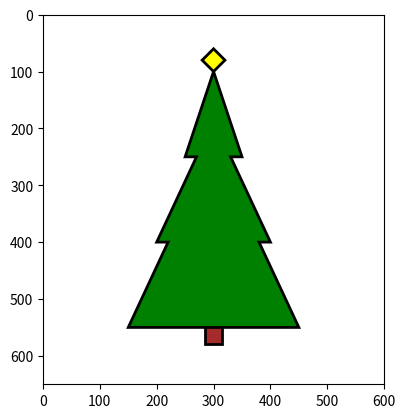

Here is the Python script that generated this plot: (Note: this script raises an exception after producing the figure.)
import matplotlib.pyplot as plt
from matplotlib.path import Path
from matplotlib.patches import PathPatch

# Create the Star
s_vertices = [
    (300, 100),  # A
    (280, 80),  # B
    (300, 60),  # C
    (320, 80),  # D
    (300, 100),  # A
]

s_codes = [
    Path.MOVETO,  # A
    Path.LINETO,  # B
    Path.LINETO,  # C
    Path.LINETO,  # D
    Path.CLOSEPOLY,  # A
]

s_path = Path(s_vertices, s_codes)
s_path_patch = PathPatch(s_path, facecolor="yellow", edgecolor="black", lw=2)

t_vertices = [
    (300, 100),  # A
    (250, 250),  # B
    (270, 250),  # C
    (200, 400),  # D
    (220, 400),  # E
    (150, 550),  # F
    (450, 550),  # G
    (380, 400),  # H
    (400, 400),  # I
    (330, 250),  # J
    (350, 250),  # K
    (300, 100),  # A
]

t_codes = [
    Path.MOVETO,  # A
    Path.LINETO,  # B
    Path.LINETO,  # C
    Path.LINETO,  # D
    Path.LINETO,  # E
    Path.LINETO,  # F
    Path.LINETO,  # G
    Path.LINETO,  # H
    Path.LINETO,  # I
    Path.LINETO,  # J
    Path.LINETO,  # K
    Path.CLOSEPOLY,  # A
]

t_path = Path(t_vertices, t_codes)
t_path_patch = PathPatch(t_path, facecolor="green", edgecolor="black", lw=2)

b_vertices = [
    (285, 550),  # A
    (285, 580),  # B
    (315, 580),  # C
    (315, 550),  # D
    (285, 550),  # A
]

b_codes = [
    Path.MOVETO,  # A
    Path.LINETO,  # B
    Path.LINETO,  # C
    Path.LINETO,  # D
    Path.CLOSEPOLY,  # A
]

b_path = Path(b_vertices, b_codes)
b_path_patch = PathPatch(b_path, facecolor="brown", edgecolor="black", lw=2)

# Plot the image
fig, ax = plt.subplots()
ax.add_patch(s_path_patch)
ax.add_patch(t_path_patch)
ax.add_patch(b_path_patch)
ax.set_xlim(0, 600)
ax.set_ylim(0, 650)
ax.set_aspect(1)
plt.gca().invert_yaxis()
# plt.show()
plt.savefig("mp2/03_ChristmasTree_GeneralPath.png")
